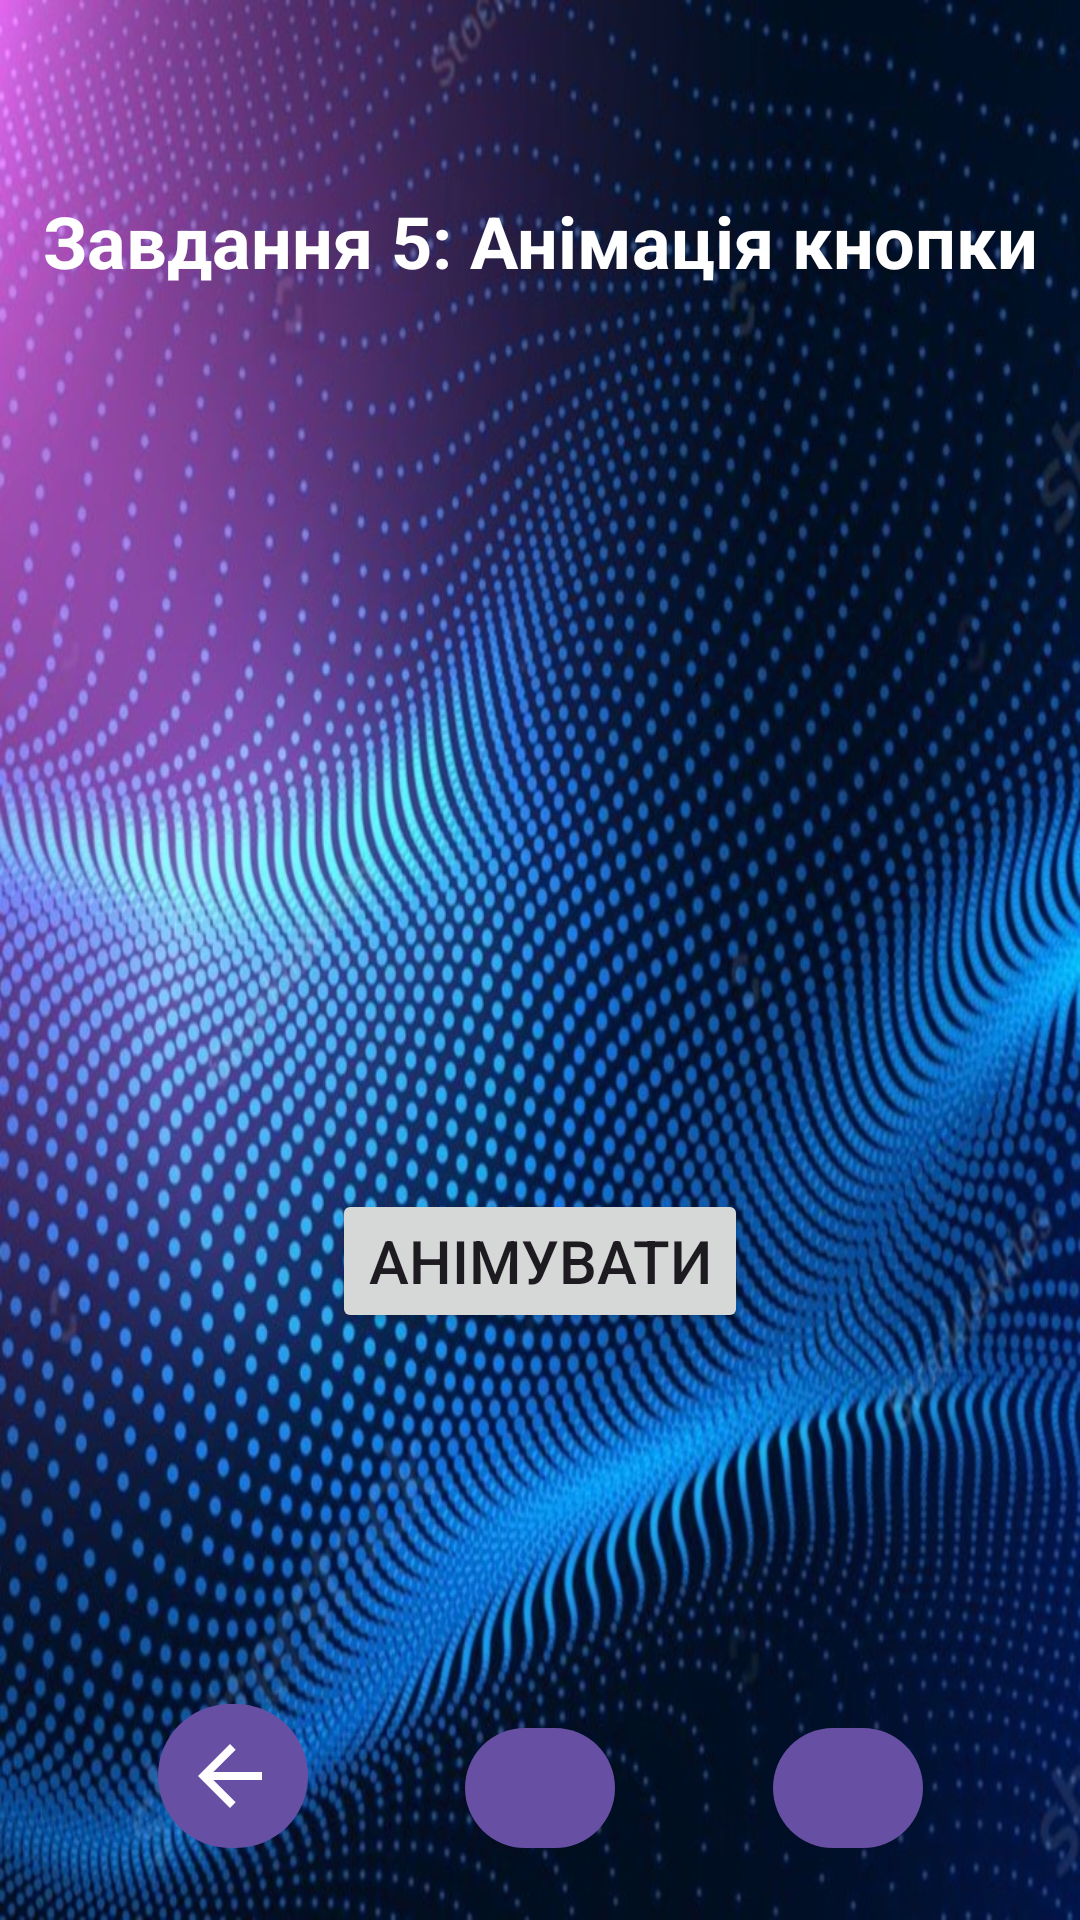

Write the Android layout XML for this screen, with the resource values it uses.
<!-- AndroidManifest.xml: application theme Theme.Hw_animation -->
<!-- res/layout/activity_task5.xml -->
<?xml version="1.0" encoding="utf-8"?>
<androidx.constraintlayout.widget.ConstraintLayout xmlns:android="http://schemas.android.com/apk/res/android"
    xmlns:app="http://schemas.android.com/apk/res-auto"
    android:layout_width="match_parent"
    android:layout_height="match_parent"
    android:background="@drawable/background">

    <TextView
        android:id="@+id/titleTextView"
        android:layout_width="wrap_content"
        android:layout_height="wrap_content"
        android:layout_marginTop="64dp"
        android:text="@string/task_5"
        android:textSize="24sp"
        android:textStyle="bold"
        android:textColor="@color/white"
        app:layout_constraintEnd_toEndOf="parent"
        app:layout_constraintStart_toStartOf="parent"
        app:layout_constraintTop_toTopOf="parent" />

    <Button
        android:id="@+id/animateButton"
        android:layout_width="wrap_content"
        android:layout_height="wrap_content"
        android:layout_marginTop="300dp"
        android:text="@string/animate_button"
        android:textSize="20sp"
        app:layout_constraintEnd_toEndOf="parent"
        app:layout_constraintStart_toStartOf="parent"
        app:layout_constraintTop_toBottomOf="@id/titleTextView" />

    <com.google.android.material.button.MaterialButton
        android:id="@+id/backButton"
        android:layout_width="50dp"
        android:layout_height="wrap_content"
        app:icon="@drawable/ic_back"
        android:contentDescription="@string/go_back"
        app:iconPadding="8dp"
        android:padding="8dp"
        app:iconSize="32dp"
        app:iconTint="@null"
        app:layout_constraintBottom_toBottomOf="parent"
        app:layout_constraintStart_toStartOf="parent"
        app:layout_constraintEnd_toStartOf="@id/homeButton"
        app:layout_constraintHorizontal_chainStyle="spread"
        android:layout_marginBottom="20dp" />

    <com.google.android.material.button.MaterialButton
        android:id="@+id/homeButton"
        android:layout_width="50dp"
        android:layout_height="wrap_content"
        app:icon="@drawable/ic_home"
        android:contentDescription="@string/go_home"
        app:iconPadding="8dp"
        android:padding="8dp"
        app:iconSize="32dp"
        app:iconTint="@null"
        app:layout_constraintBottom_toBottomOf="parent"
        app:layout_constraintStart_toEndOf="@id/backButton"
        app:layout_constraintEnd_toStartOf="@id/forwardButton"
        android:layout_marginBottom="20dp" />

    <com.google.android.material.button.MaterialButton
        android:id="@+id/forwardButton"
        android:layout_width="50dp"
        android:layout_height="wrap_content"
        app:icon="@drawable/ic_forward"
        android:contentDescription="@string/go_forward"
        app:iconPadding="8dp"
        android:padding="8dp"
        app:iconSize="32dp"
        app:iconTint="@null"
        app:layout_constraintBottom_toBottomOf="parent"
        app:layout_constraintStart_toEndOf="@id/homeButton"
        app:layout_constraintEnd_toEndOf="parent"
        android:layout_marginBottom="20dp" />

</androidx.constraintlayout.widget.ConstraintLayout>
<!-- resources referenced by this layout -->
<resources>
  <!-- drawable background: jpg bitmap (drawable, 207372 bytes) -->
  <!-- drawable ic_back (drawable) -->
  <vector xmlns:android="http://schemas.android.com/apk/res/android"
         android:width="24dp"
         android:height="24dp"
         android:viewportWidth="24"
         android:viewportHeight="24">
         <path
             android:fillColor="#FFFFFF"
             android:pathData="M20,11H7.83l5.59,-5.59L12,4l-8,8 8,8 1.41,-1.41L7.83,13H20v-2z" />
  </vector>
  <string name="animate_button">Анімувати</string>
  <string name="go_back">Повернутися назад</string>
  <string name="go_forward">Перейти вперед</string>
  <string name="go_home">Перейти на головну</string>
  <string name="task_5">Завдання 5: Анімація кнопки</string>
  <style name="Theme.Hw_animation" parent="Base.Theme.Hw_animation" />
  <style name="Base.Theme.Hw_animation" parent="Theme.Material3.DayNight.NoActionBar">
          
          
      </style>
  <!-- not gathered from this repository: default colours our renderer supplied (Android Studio template values) -->
  <color name="white">#FFFFFFFF</color>
</resources>
